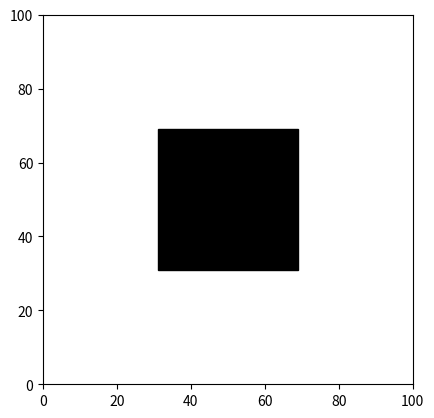

Write the Python code that produced this figure.
import matplotlib.pyplot as plt
import random

w = random.randrange(10, 40)
N = 100
def isStateValid(state):
    x = state.getX()
    y = state.getY()
    if N/2+w+1 >= x >= N/2-w-1 and N/2+w+1 >= y >= N/2-w-1:
        return False
    else:
        return True

def isStateValid2(state):
    x = state[0]
    y = state[1]
    if N/2+w+1 >= x >= N/2-w-1 and N/2+w+1 >= y >= N/2-w-1:
        return False
    else:
        return True

def paint_obs(LowB, HighB):
    plt.axis([LowB, HighB, LowB, HighB])
    rec1 = plt.Rectangle([N/2-w, N/2-w], 2*w, 2*w, color='k')
    plt.gcf().gca().add_artist(rec1)


if __name__ == '__main__':
    paint_obs(0, 100)
    plt.gca().set_aspect('equal', adjustable='box')
    plt.show()
